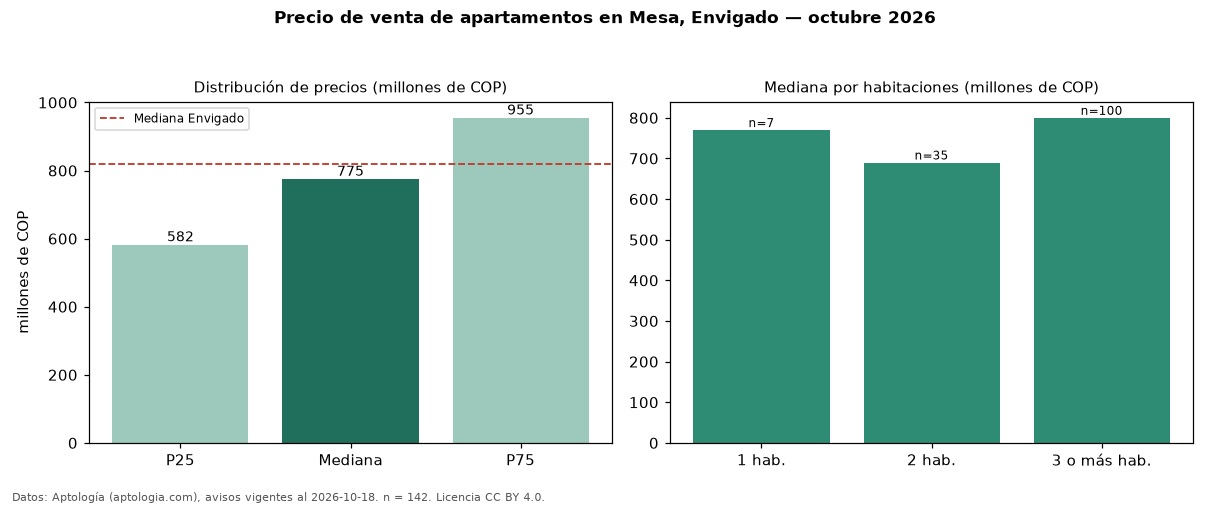

The table this chart was drawn from, first rows:
seccion, metrica, valor, moneda, n
precio, p25, 582500000, COP, 142
precio, mediana, 775000000, COP, 142
precio, p75, 954875000, COP, 142
precio, minimo, 280000000, COP, 142
precio, maximo, 2880000000, COP, 142
m2, mediana_precio_m2, 7520460, COP, 142
m2, area_mediana_m2, 100.5, m2, 142
admin, mediana_admin_mes, 490000, COP, 81
banos, mediana_banos, 2.0, , 
parqueadero, pct_con_parqueadero, 93.5, %, 124
estrato, estrato_mas_frecuente, 5, , 135
habitaciones, 1, 770000000, COP, 7
habitaciones, 2, 690000000, COP, 35
habitaciones, 3+, 800000000, COP, 100
ciudad, mediana_ciudad_referencia, 820000000, COP, 
ciudad, mediana_m2_ciudad, 8452381, COP, 
fuente, fecha_datos, 2026-10-18, , 
fuente, atribucion, https://www.aptologia.com/venta/envigado…, , 
fuente, licencia, CC BY 4.0, , 
